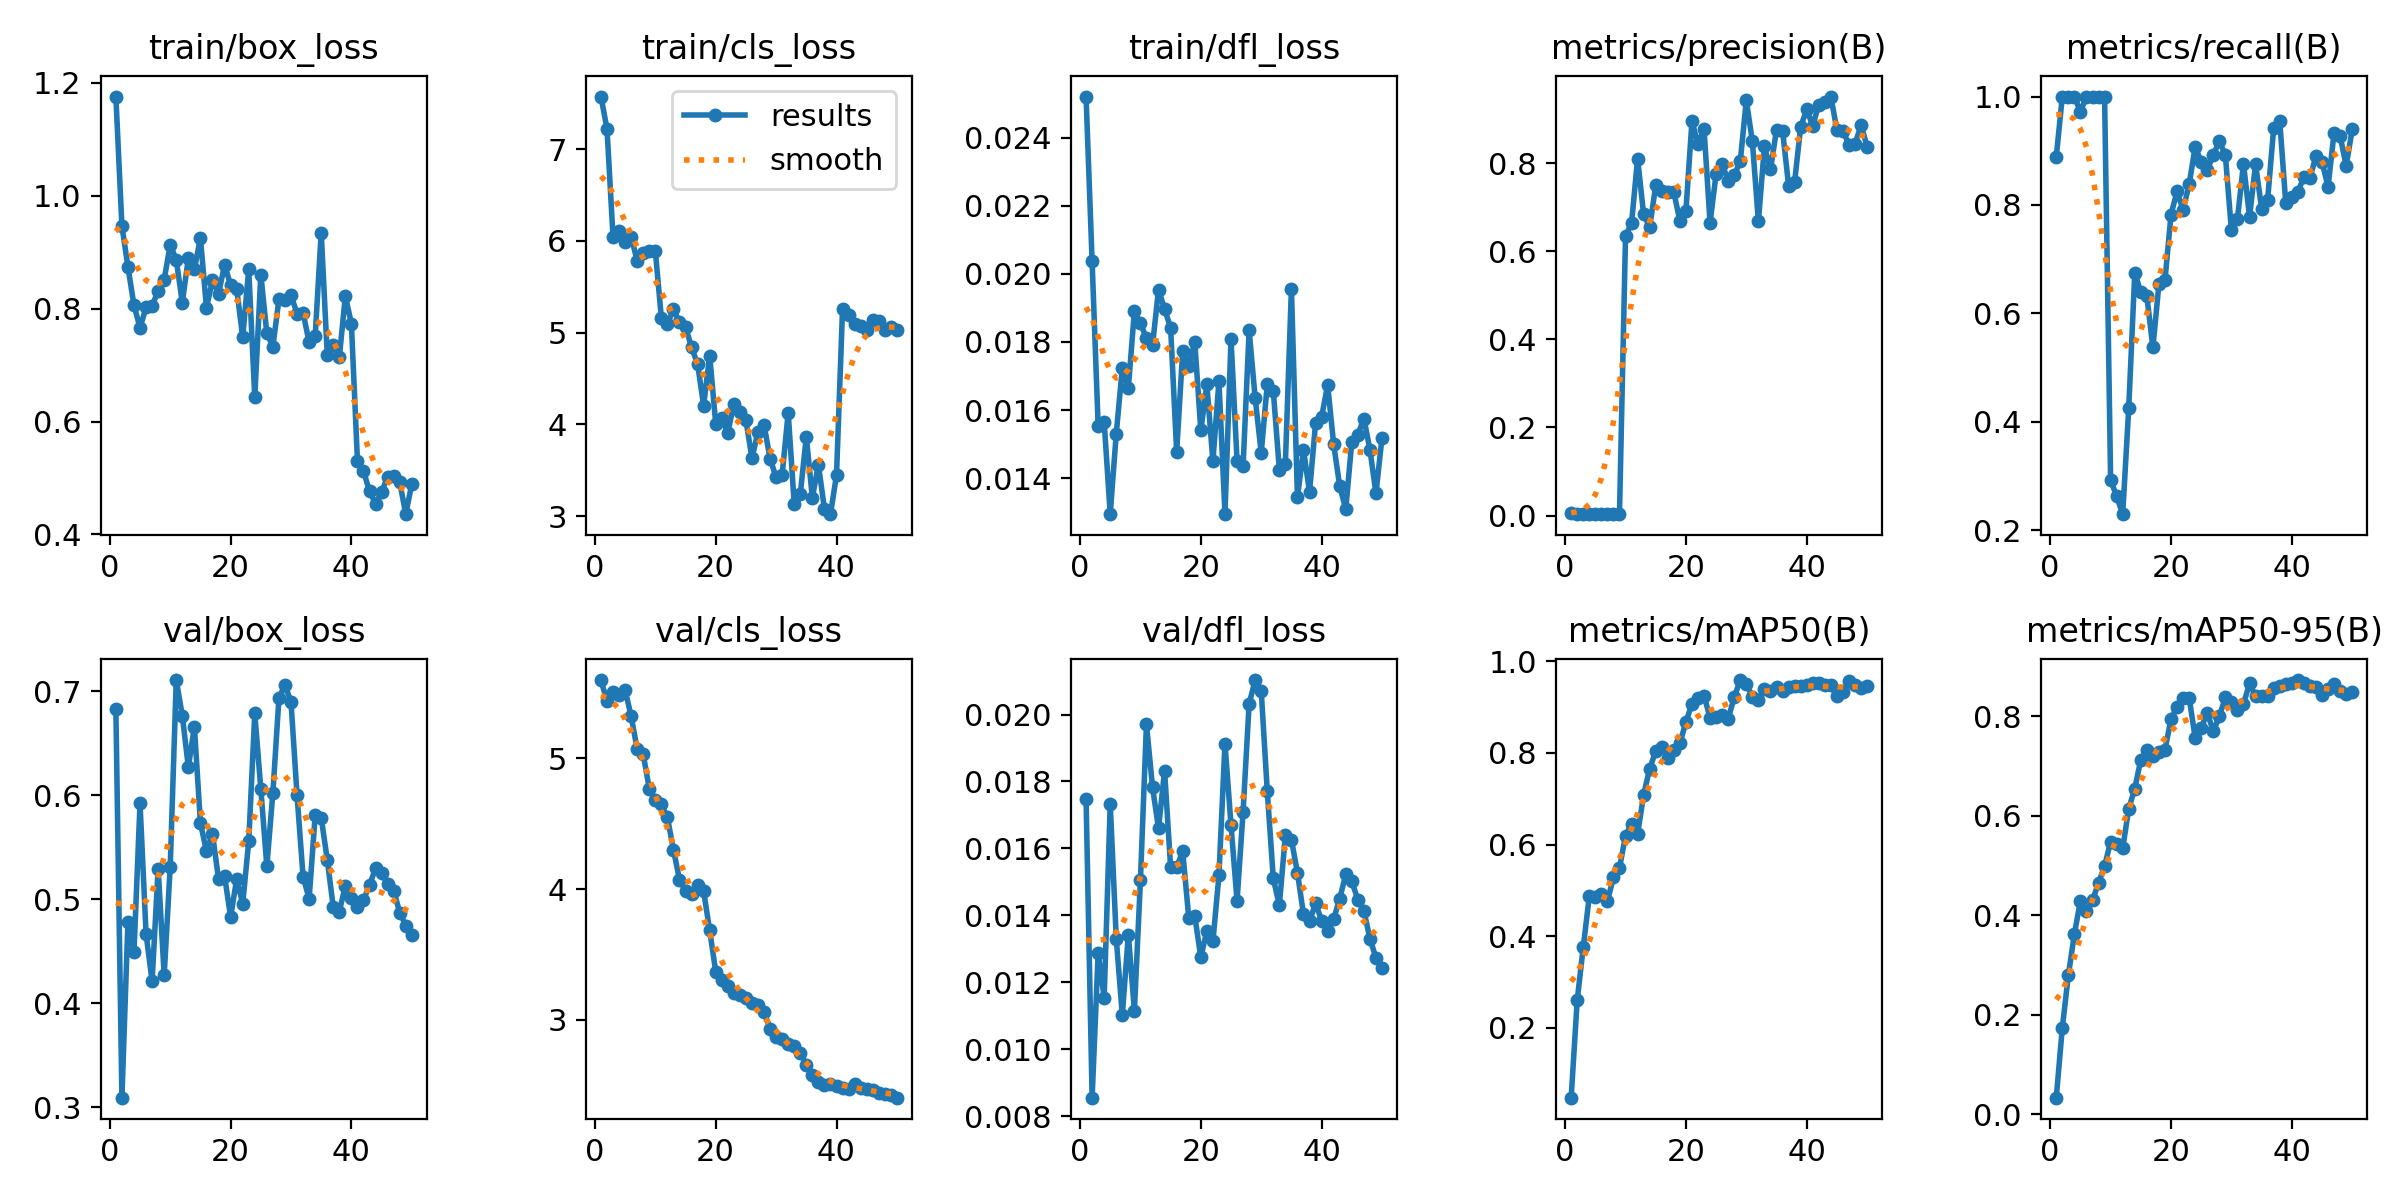

Data behind this chart, as committed beside it:
epoch, time, train/box_loss, train/cls_loss, train/dfl_loss, metrics/precision(B), metrics/recall(B), metrics/mAP50(B), metrics/mAP50-95(B), val/box_loss, val/cls_loss, val/dfl_loss, lr/pg0, lr/pg1, lr/pg2
1, 32.07, 1.176, 7.572, 0.02521, 0.00605, 0.8889, 0.04765, 0.03359, 0.6834, 5.596, 0.01749, 0.0001, 0.0001, 0.0001
2, 33.39, 0.9468, 7.218, 0.02037, 0.00448, 1, 0.2603, 0.174, 0.3094, 5.435, 0.00855, 0.0002101, 0.0002101, 0.0002101
3, 35.46, 0.8737, 6.039, 0.01553, 0.00388, 1, 0.3762, 0.2796, 0.4787, 5.505, 0.01286, 0.0003157, 0.0003157, 0.0003157
4, 36.59, 0.8059, 6.111, 0.01564, 0.00349, 1, 0.4871, 0.3626, 0.4494, 5.483, 0.01154, 0.0004167, 0.0004167, 0.0004167
5, 37.71, 0.7661, 5.982, 0.01295, 0.00329, 0.9722, 0.4858, 0.4292, 0.5925, 5.521, 0.01734, 0.0005132, 0.0005132, 0.0005132
6, 38.76, 0.8021, 6.046, 0.01531, 0.00344, 1, 0.4919, 0.4088, 0.4669, 5.319, 0.0133, 0.0006051, 0.0006051, 0.0006051
7, 39.83, 0.8048, 5.78, 0.01723, 0.00344, 1, 0.4764, 0.4305, 0.4214, 5.068, 0.01102, 0.0006926, 0.0006926, 0.0006926
8, 40.88, 0.8315, 5.87, 0.01665, 0.00341, 1, 0.5284, 0.465, 0.5298, 5.028, 0.01342, 0.0007755, 0.0007755, 0.0007755
9, 41.94, 0.8515, 5.89, 0.0189, 0.00348, 1, 0.549, 0.4993, 0.427, 4.767, 0.01115, 0.0008539, 0.0008539, 0.0008539
10, 43, 0.9133, 5.89, 0.01855, 0.6342, 0.2928, 0.6191, 0.548, 0.5317, 4.678, 0.01504, 0.0009277, 0.0009277, 0.0009277
11, 44.06, 0.8862, 5.159, 0.01811, 0.6636, 0.2627, 0.6455, 0.5434, 0.711, 4.647, 0.01971, 0.0009971, 0.0009971, 0.0009971
12, 45.1, 0.8106, 5.09, 0.0179, 0.8099, 0.2298, 0.6226, 0.5345, 0.6768, 4.547, 0.01783, 0.001062, 0.001062, 0.001062
13, 46.14, 0.8895, 5.255, 0.01954, 0.6834, 0.4259, 0.7089, 0.6143, 0.6272, 4.302, 0.0166, 0.001089, 0.001089, 0.001089
14, 47.16, 0.8697, 5.113, 0.01896, 0.654, 0.6751, 0.7658, 0.6547, 0.6663, 4.071, 0.01832, 0.001061, 0.001061, 0.001061
15, 48.19, 0.9252, 5.064, 0.01842, 0.7491, 0.6391, 0.8039, 0.7132, 0.5737, 3.986, 0.01543, 0.001033, 0.001033, 0.001033
16, 49.22, 0.8014, 4.839, 0.01477, 0.7371, 0.6314, 0.8131, 0.7317, 0.5463, 3.962, 0.01544, 0.001005, 0.001005, 0.001005
17, 50.25, 0.8503, 4.657, 0.01773, 0.7335, 0.5372, 0.7896, 0.7211, 0.5631, 4.027, 0.01591, 0.0009763, 0.0009763, 0.0009763
18, 51.31, 0.8262, 4.205, 0.0173, 0.7337, 0.6543, 0.8068, 0.7289, 0.5194, 3.983, 0.01393, 0.000948, 0.000948, 0.000948
19, 52.48, 0.8774, 4.75, 0.018, 0.6686, 0.6613, 0.8211, 0.7331, 0.5225, 3.684, 0.01398, 0.0009197, 0.0009197, 0.0009197
20, 53.55, 0.8419, 4.009, 0.0154, 0.6915, 0.7825, 0.8672, 0.7942, 0.4832, 3.369, 0.01274, 0.0008914, 0.0008914, 0.0008914
21, 54.64, 0.8356, 4.069, 0.01675, 0.8949, 0.825, 0.9079, 0.8194, 0.5195, 3.306, 0.01354, 0.0008631, 0.0008631, 0.0008631
22, 55.78, 0.749, 3.907, 0.01449, 0.8431, 0.791, 0.9204, 0.8363, 0.4961, 3.26, 0.01322, 0.0008348, 0.0008348, 0.0008348
23, 56.98, 0.8696, 4.224, 0.01685, 0.8771, 0.8379, 0.9251, 0.8377, 0.5558, 3.209, 0.01519, 0.0008065, 0.0008065, 0.0008065
24, 58, 0.6426, 4.131, 0.01294, 0.6646, 0.9074, 0.8769, 0.7568, 0.6789, 3.194, 0.01913, 0.0007782, 0.0007782, 0.0007782
25, 59.02, 0.8599, 4.045, 0.01808, 0.7757, 0.8796, 0.8794, 0.7765, 0.6062, 3.171, 0.01669, 0.0007499, 0.0007499, 0.0007499
26, 60.04, 0.756, 3.63, 0.01451, 0.7969, 0.8647, 0.8838, 0.8072, 0.5321, 3.133, 0.01443, 0.0007216, 0.0007216, 0.0007216
27, 61.09, 0.7329, 3.918, 0.01436, 0.7602, 0.8919, 0.8742, 0.7699, 0.6028, 3.116, 0.0171, 0.0006934, 0.0006934, 0.0006934
28, 62.25, 0.8166, 3.994, 0.01834, 0.7725, 0.9177, 0.9221, 0.8, 0.6935, 3.058, 0.02032, 0.0006651, 0.0006651, 0.0006651
29, 63.33, 0.8149, 3.628, 0.01635, 0.8039, 0.8915, 0.9592, 0.8381, 0.7064, 2.934, 0.02103, 0.0006368, 0.0006368, 0.0006368
30, 64.48, 0.8234, 3.422, 0.01474, 0.9423, 0.7532, 0.9505, 0.8292, 0.6898, 2.869, 0.02071, 0.0006085, 0.0006085, 0.0006085
31, 65.62, 0.7912, 3.45, 0.01675, 0.8493, 0.7746, 0.9231, 0.8134, 0.6002, 2.857, 0.01772, 0.0005802, 0.0005802, 0.0005802
32, 66.68, 0.7927, 4.128, 0.01656, 0.6675, 0.8759, 0.9147, 0.8245, 0.5217, 2.82, 0.0151, 0.0005519, 0.0005519, 0.0005519
33, 67.78, 0.7402, 3.128, 0.01425, 0.8375, 0.778, 0.9399, 0.8662, 0.5008, 2.802, 0.0143, 0.0005236, 0.0005236, 0.0005236
34, 68.86, 0.751, 3.238, 0.01442, 0.7854, 0.875, 0.9358, 0.8407, 0.5808, 2.748, 0.01639, 0.0004953, 0.0004953, 0.0004953
35, 69.9, 0.9346, 3.865, 0.01957, 0.8751, 0.7935, 0.9443, 0.8413, 0.5787, 2.657, 0.01626, 0.000467, 0.000467, 0.000467
36, 70.92, 0.7186, 3.202, 0.01344, 0.8736, 0.8099, 0.936, 0.8405, 0.5383, 2.578, 0.01527, 0.0004387, 0.0004387, 0.0004387
37, 71.97, 0.7357, 3.561, 0.01483, 0.749, 0.9418, 0.9443, 0.8566, 0.4925, 2.524, 0.01403, 0.0004104, 0.0004104, 0.0004104
38, 73.02, 0.7139, 3.081, 0.01359, 0.7576, 0.9553, 0.9457, 0.8612, 0.4884, 2.504, 0.01382, 0.0003821, 0.0003821, 0.0003821
39, 74.2, 0.8228, 3.022, 0.01561, 0.8819, 0.8031, 0.9463, 0.8647, 0.5133, 2.51, 0.01436, 0.0003538, 0.0003538, 0.0003538
40, 75.23, 0.7729, 3.449, 0.01579, 0.9215, 0.8144, 0.9479, 0.8679, 0.501, 2.498, 0.01384, 0.0003255, 0.0003255, 0.0003255
41, 81.78, 0.5303, 5.257, 0.01674, 0.8846, 0.8241, 0.9517, 0.8729, 0.4927, 2.479, 0.01352, 0.0002972, 0.0002972, 0.0002972
42, 82.83, 0.5121, 5.188, 0.01499, 0.9325, 0.8518, 0.9535, 0.866, 0.4998, 2.476, 0.01389, 0.0002689, 0.0002689, 0.0002689
43, 83.9, 0.4765, 5.093, 0.01376, 0.939, 0.8495, 0.949, 0.8605, 0.5135, 2.513, 0.0145, 0.0002406, 0.0002406, 0.0002406
44, 85, 0.4547, 5.067, 0.01309, 0.9508, 0.8902, 0.9477, 0.8592, 0.5302, 2.482, 0.01522, 0.0002123, 0.0002123, 0.0002123
45, 86.11, 0.4758, 5.027, 0.01507, 0.875, 0.8799, 0.9242, 0.8433, 0.5254, 2.47, 0.01501, 0.0001841, 0.0001841, 0.0001841
46, 87.77, 0.5017, 5.132, 0.01528, 0.8725, 0.8333, 0.9334, 0.854, 0.5147, 2.465, 0.01447, 0.0001558, 0.0001558, 0.0001558
47, 90.42, 0.5039, 5.13, 0.01575, 0.842, 0.9337, 0.9564, 0.8644, 0.5086, 2.443, 0.01414, 0.0001275, 0.0001275, 0.0001275
48, 92.97, 0.4929, 5.023, 0.01484, 0.843, 0.9271, 0.9491, 0.8512, 0.4874, 2.432, 0.0133, 9.91726e-05, 9.91726e-05, 9.91726e-05
49, 95.33, 0.4359, 5.065, 0.01355, 0.8858, 0.8724, 0.9421, 0.8451, 0.475, 2.424, 0.01273, 7.08784e-05, 7.08784e-05, 7.08784e-05
50, 97.55, 0.4898, 5.024, 0.01519, 0.8374, 0.9393, 0.9462, 0.8486, 0.4655, 2.407, 0.01242, 4.25842e-05, 4.25842e-05, 4.25842e-05
